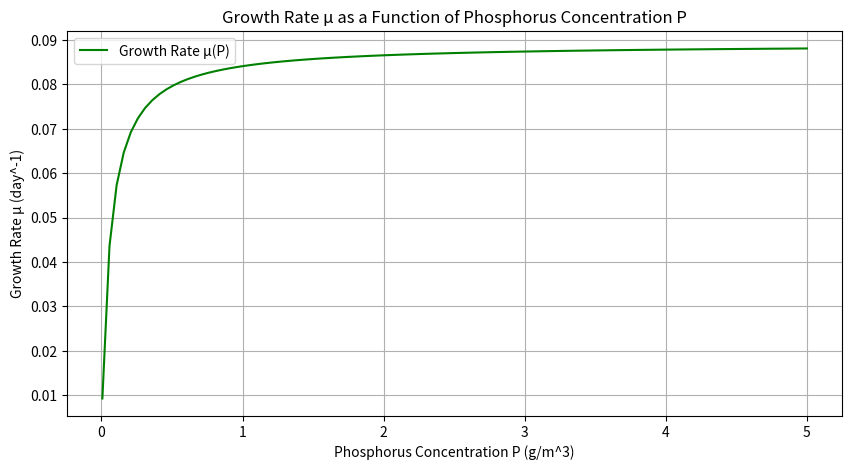

Generate this figure with matplotlib:
import numpy as np
import matplotlib.pyplot as plt

# Constants
mu_max = 2.8  # day^-1
N = 0.247  # g/m^3
Ks_N = 1.4  # g/m^3
Ks_P = 0.06  # g/m^3
Ci = 2  # mol/m^3
Ks_Ci = 0.0295  # mol/m^3
K_I_Ci = 1000  # mol/m^3
I = 14  # umol/m^2 s
Ks_I = 50.6  # umol/m^2 s
K_I_I = 800  # umol/m^2 s

# Growth rate function mu
def mu(N, P, Ci, I):
    term_N = N / (N + Ks_N)
    term_P = P / (P + Ks_P)
    term_Ci = Ci / (Ci + Ks_Ci + (Ci**2 / K_I_Ci))
    term_I = I / (I + Ks_I + (I**2 / K_I_I))
    return mu_max * term_N * term_P * term_Ci * term_I

# Varying P from 0.00693 to 5
P_range = np.linspace(0.00693, 5, 100)
mu_values = [mu(N, P, Ci, I) for P in P_range]

# Plotting
plt.figure(figsize=(10, 5))
plt.plot(P_range, mu_values, 'g-', label='Growth Rate µ(P)')
plt.title('Growth Rate µ as a Function of Phosphorus Concentration P')
plt.xlabel('Phosphorus Concentration P (g/m^3)')
plt.ylabel('Growth Rate µ (day^-1)')
plt.grid(True)
plt.legend()
plt.show()
